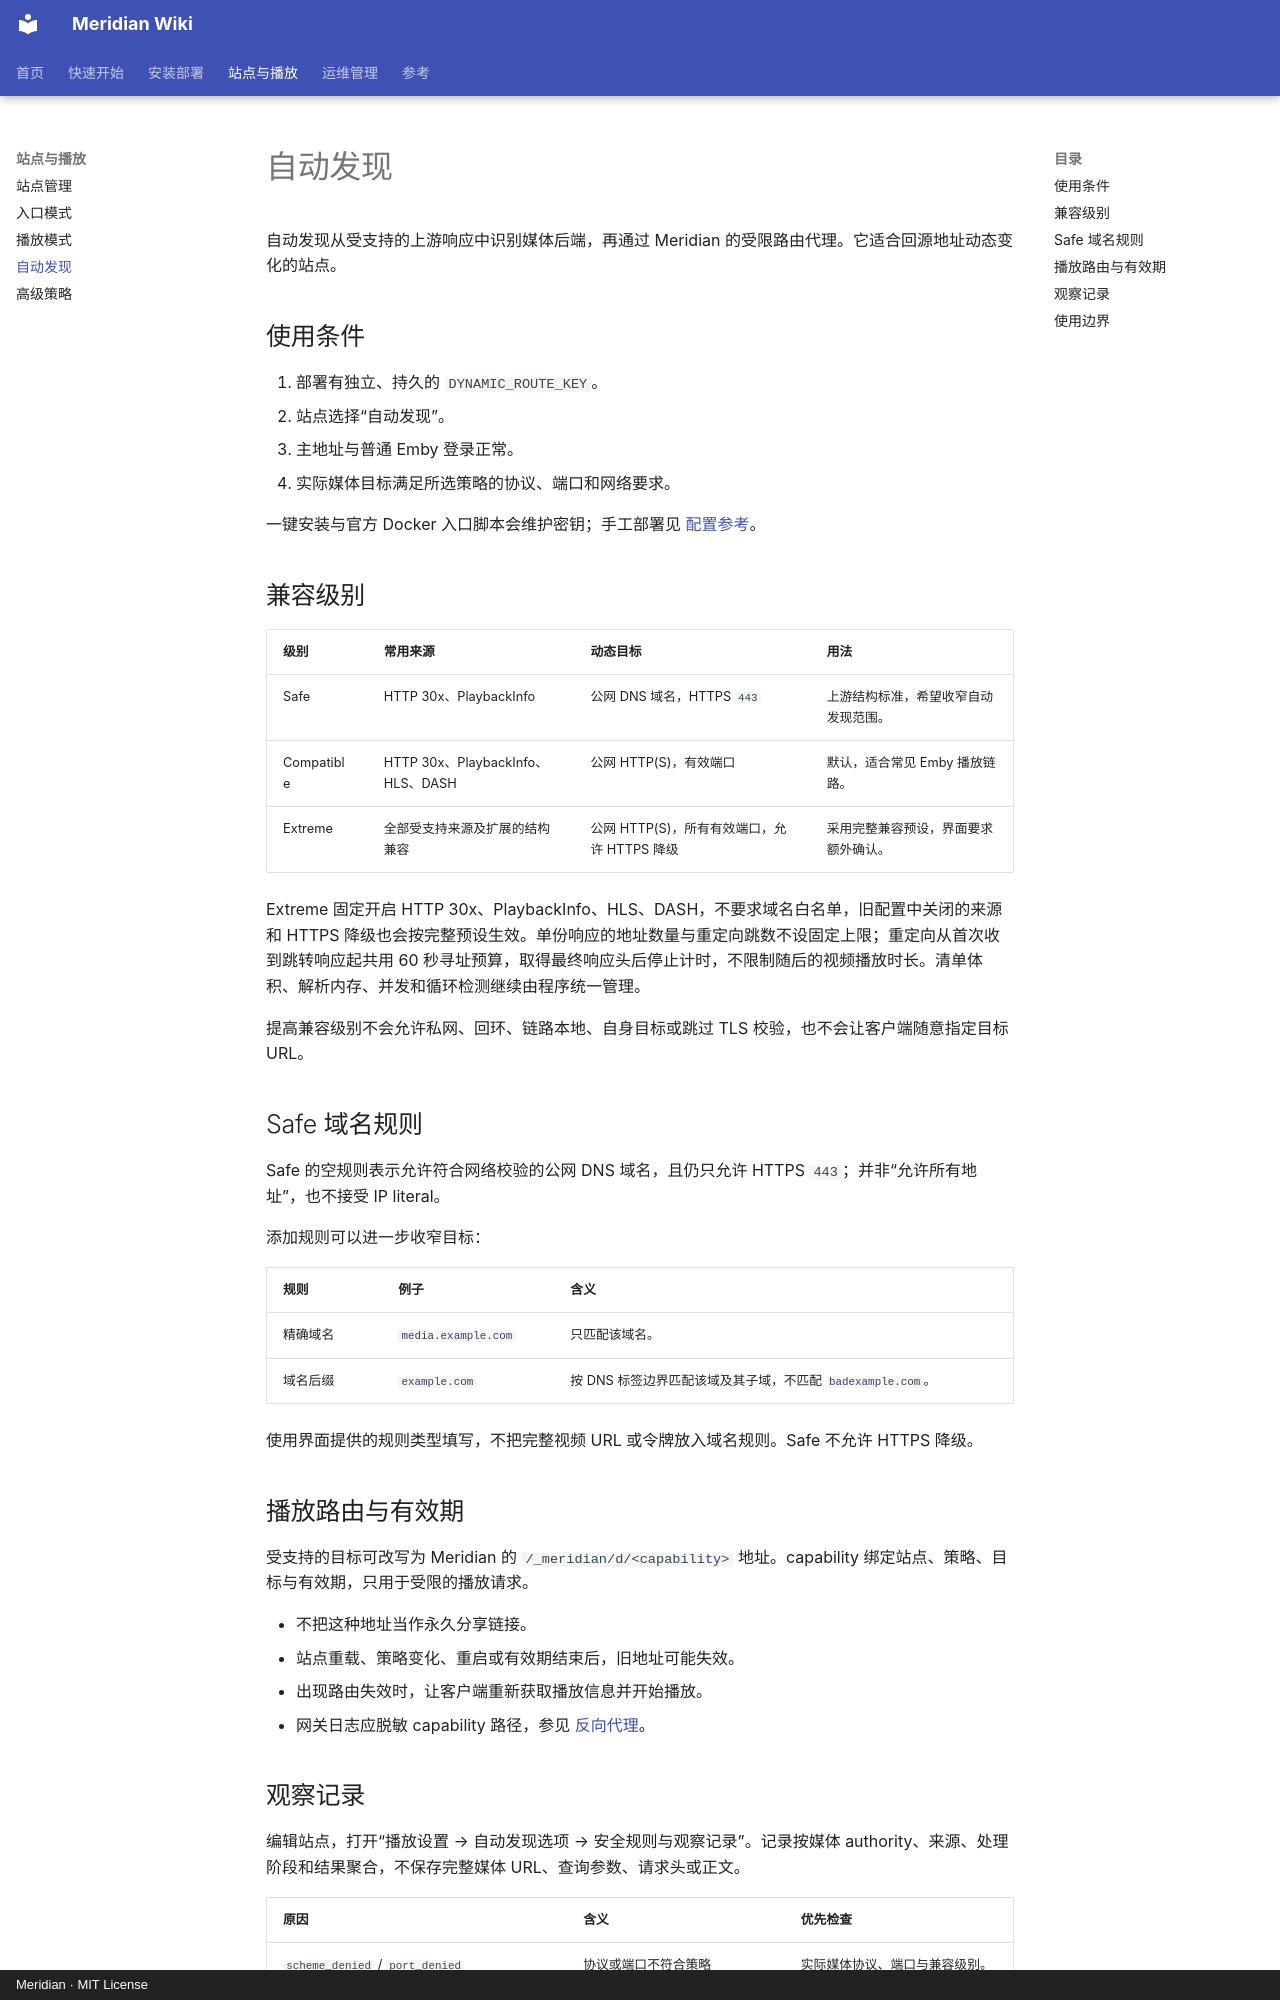

repository: SonthyR/EMBY · page: auto-discovery/index.html · generator: mkdocs · copyright: Meridian · MIT License

# 自动发现

自动发现从受支持的上游响应中识别媒体后端，再通过 Meridian 的受限路由代理。它适合回源地址动态变化的站点。

## 使用条件

1. 部署有独立、持久的 `DYNAMIC_ROUTE_KEY`。
2. 站点选择“自动发现”。
3. 主地址与普通 Emby 登录正常。
4. 实际媒体目标满足所选策略的协议、端口和网络要求。

一键安装与官方 Docker 入口脚本会维护密钥；手工部署见 [配置参考](configuration.md)。

## 兼容级别

| 级别 | 常用来源 | 动态目标 | 用法 |
| --- | --- | --- | --- |
| Safe | HTTP 30x、PlaybackInfo | 公网 DNS 域名，HTTPS `443` | 上游结构标准，希望收窄自动发现范围。 |
| Compatible | HTTP 30x、PlaybackInfo、HLS、DASH | 公网 HTTP(S)，有效端口 | 默认，适合常见 Emby 播放链路。 |
| Extreme | 全部受支持来源及扩展的结构兼容 | 公网 HTTP(S)，所有有效端口，允许 HTTPS 降级 | 采用完整兼容预设，界面要求额外确认。 |

Extreme 固定开启 HTTP 30x、PlaybackInfo、HLS、DASH，不要求域名白名单，旧配置中关闭的来源和 HTTPS 降级也会按完整预设生效。单份响应的地址数量与重定向跳数不设固定上限；重定向从首次收到跳转响应起共用 60 秒寻址预算，取得最终响应头后停止计时，不限制随后的视频播放时长。清单体积、解析内存、并发和循环检测继续由程序统一管理。

提高兼容级别不会允许私网、回环、链路本地、自身目标或跳过 TLS 校验，也不会让客户端随意指定目标 URL。

## Safe 域名规则

Safe 的空规则表示允许符合网络校验的公网 DNS 域名，且仍只允许 HTTPS `443`；并非“允许所有地址”，也不接受 IP literal。

添加规则可以进一步收窄目标：

| 规则 | 例子 | 含义 |
| --- | --- | --- |
| 精确域名 | `media.example.com` | 只匹配该域名。 |
| 域名后缀 | `example.com` | 按 DNS 标签边界匹配该域及其子域，不匹配 `badexample.com`。 |

使用界面提供的规则类型填写，不把完整视频 URL 或令牌放入域名规则。Safe 不允许 HTTPS 降级。

## 播放路由与有效期

受支持的目标可改写为 Meridian 的 `/_meridian/d/<capability>` 地址。capability 绑定站点、策略、目标与有效期，只用于受限的播放请求。

- 不把这种地址当作永久分享链接。
- 站点重载、策略变化、重启或有效期结束后，旧地址可能失效。
- 出现路由失效时，让客户端重新获取播放信息并开始播放。
- 网关日志应脱敏 capability 路径，参见 [反向代理](reverse-proxy.md)。
